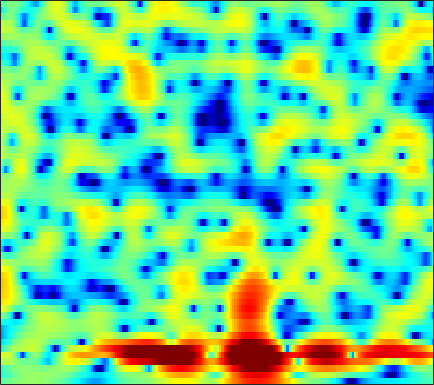

Values plotted in this chart, from the file beside it:
-1.4916, -1.2514, -0.95433, -0.68169, -0.4908, -0.25236, -0.037935, 0.11026, 0.28825, 0.44353, 0.57589, 0.65771, 0.75048, 0.81441, 0.84374, 0.86446, 0.8591, 0.83554, 0.779, 0.69025, 0.57355, 0.46436, 0.28859, 0.075815
-4.139, -3.547, -2.824, -2.174, -1.736, -1.217, -0.7714, -0.479, -0.1412, 0.1406, 0.3701, 0.5123, 0.6663, 0.7824, 0.8483, 0.9075, 0.9425, 0.9521, 0.9493, 0.925, 0.8822, 0.8403, 0.7632, 0.6644
-3.937, -3.033, -2.072, -1.318, -0.8678, -0.3961, -0.05236, 0.1411, 0.3285, 0.4523, 0.5081, 0.5171, 0.4935, 0.4311, 0.3605, 0.2384, 0.1091, 0.007287, -0.1203, -0.2149, -0.2465, -0.2361, -0.1506, 0.009303
1.796, 1.895, 1.93, 1.819, 1.663, 1.308, 0.8322, 0.4181, -0.133, -0.585, -0.855, -0.9138, -0.8386, -0.7203, -0.6839, -0.8159, -1.221, -1.735, -2.748, -4.198, -5.901, -7.035, -7.318, -5.755
3.209, 3.212, 3.147, 2.872, 2.474, 1.551, 0.004344, -1.648, -5.029, -10.65, -13.34, -8.515, -4.13, -1.613, -0.4794, 0.3106, 0.343, 0.00984, -0.8837, -2.291, -3.965, -5.076, -5.808, -5.373
-5.805, -3.586, -1.535, -0.1683, 0.5616, 1.154, 1.451, 1.566, 1.628, 1.7, 1.863, 2.052, 2.326, 2.563, 2.677, 2.663, 2.41, 2.038, 1.322, 0.2662, -1.075, -2.324, -4.519, -7.651
-6.629, -5.703, -4.428, -3.223, -2.401, -1.442, -0.6182, -0.09514, 0.4999, 0.9866, 1.383, 1.639, 1.915, 2.105, 2.168, 2.16, 2.057, 1.887, 1.563, 1.135, 0.6201, 0.1898, -0.4007, -0.9392
-9.497, -8.163, -6.628, -5.314, -4.44, -3.423, -2.519, -1.912, -1.207, -0.5833, -0.04325, 0.3117, 0.7148, 1.057, 1.261, 1.476, 1.612, 1.667, 1.688, 1.653, 1.557, 1.463, 1.322, 1.166
-8.568, -7.609, -6.531, -5.615, -5.038, -4.338, -3.701, -3.248, -2.65, -2.044, -1.445, -1, -0.4368, 0.09047, 0.4445, 0.8637, 1.222, 1.435, 1.662, 1.821, 1.917, 1.951, 1.948, 1.89
-4.272, -4.269, -4.401, -4.655, -4.915, -5.304, -5.585, -5.623, -5.33, -4.596, -3.594, -2.781, -1.724, -0.7686, -0.1347, 0.5912, 1.173, 1.53, 1.899, 2.158, 2.323, 2.387, 2.412, 2.361
0.4392, -0.09702, -1.096, -2.538, -4.015, -6.822, -11.48, -18.4, -20.2, -10.67, -6.332, -4.215, -2.169, -0.7035, 0.12, 0.97, 1.59, 1.927, 2.259, 2.466, 2.565, 2.582, 2.523, 2.374
4.346, 3.856, 3.026, 1.977, 1.069, -0.2235, -1.439, -2.12, -2.517, -2.318, -1.778, -1.319, -0.7608, -0.3438, -0.1093, 0.09239, 0.19, 0.2266, 0.2223, 0.167, 0.08424, -0.01392, -0.1825, -0.3842
6.022, 5.714, 5.183, 4.537, 3.992, 3.212, 2.41, 1.813, 1.032, 0.2701, -0.4984, -1.081, -1.909, -2.791, -3.48, -4.385, -5.156, -5.617, -6.022, -6.244, -6.46, -6.592, -6.807, -6.993
6.647, 6.44, 6.024, 5.461, 4.936, 4.123, 3.173, 2.385, 1.236, -0.05475, -1.519, -2.756, -4.677, -7.054, -9.237, -12.89, -17.14, -18.62, -16.82, -14.79, -13.91, -13.98, -15.21, -17.65
6.854, 6.701, 6.284, 5.641, 5.018, 4.008, 2.814, 1.805, 0.3483, -1.186, -2.801, -4.055, -5.813, -7.742, -9.347, -11.6, -13.55, -14.18, -13.79, -12.97, -12.54, -12.63, -13.28, -14.25
7.048, 6.848, 6.325, 5.502, 4.685, 3.321, 1.611, 0.0927, -2.223, -4.742, -6.958, -7.941, -8.214, -7.812, -7.446, -7.085, -6.823, -6.661, -6.469, -6.322, -6.245, -6.242, -6.268, -6.318
6.727, 6.443, 5.844, 4.977, 4.132, 2.701, 0.8637, -0.8789, -3.857, -7.937, -13.35, -14.9, -10.93, -7.66, -6.009, -4.492, -3.513, -3.009, -2.575, -2.334, -2.25, -2.304, -2.49, -2.79
5.125, 4.817, 4.301, 3.659, 3.087, 2.215, 1.229, 0.4327, -0.6603, -1.651, -2.359, -2.602, -2.557, -2.187, -1.808, -1.303, -0.8851, -0.6474, -0.4598, -0.4322, -0.593, -0.8143, -1.279, -1.956
2.605, 2.272, 1.84, 1.443, 1.185, 0.8861, 0.63, 0.4753, 0.3185, 0.2117, 0.1869, 0.2135, 0.3227, 0.499, 0.6464, 0.8337, 0.9883, 1.051, 1.05, 0.9188, 0.6373, 0.3243, -0.2586, -1.063
-1.204, -1.86, -2.556, -2.865, -2.77, -2.323, -1.701, -1.21, -0.6042, -0.07518, 0.3884, 0.6938, 1.071, 1.407, 1.638, 1.913, 2.123, 2.23, 2.28, 2.218, 2.025, 1.766, 1.28, 0.6314
-6.085, -8.424, -13.18, -16.25, -12.39, -7.895, -5.065, -3.613, -2.268, -1.335, -0.6551, -0.2266, 0.312, 0.8514, 1.264, 1.801, 2.288, 2.602, 2.921, 3.093, 3.104, 2.998, 2.699, 2.224
-4.106, -4.956, -6.16, -6.6, -6.039, -4.793, -3.66, -3.084, -2.721, -2.754, -3.011, -3.149, -2.974, -2.203, -1.335, -0.04268, 1.171, 1.949, 2.77, 3.321, 3.625, 3.701, 3.606, 3.27
1.018, 0.9656, 0.7543, 0.5049, 0.2802, -0.08112, -0.616, -1.237, -2.473, -4.48, -7.827, -12.18, -24.32, -11.84, -7.104, -3.367, -0.9407, 0.3484, 1.597, 2.443, 2.946, 3.133, 3.155, 2.946
4.135, 3.926, 3.542, 3.031, 2.555, 1.811, 0.9042, 0.1077, -1.135, -2.555, -4.052, -5.003, -5.637, -5.204, -4.405, -3.144, -1.994, -1.265, -0.5054, 0.05108, 0.4197, 0.5719, 0.6069, 0.4577
5.886, 5.517, 4.923, 4.179, 3.549, 2.591, 1.562, 0.7568, -0.2979, -1.238, -2, -2.435, -2.826, -2.996, -3.035, -3.035, -3.071, -3.129, -3.223, -3.279, -3.171, -3.006, -2.744, -2.599
7.099, 6.673, 5.922, 4.959, 4.079, 2.692, 1.094, -0.1796, -1.832, -3.085, -3.692, -3.751, -3.557, -3.4, -3.453, -3.862, -4.751, -5.841, -7.832, -9.978, -10.34, -8.899, -6.55, -4.761
6.881, 6.563, 5.878, 4.853, 3.805, 1.98, -0.5614, -3.158, -8.351, -18.66, -14.05, -9.072, -5.725, -4.089, -3.539, -3.527, -4.272, -5.362, -7.6, -10.36, -10.89, -8.851, -5.824, -3.583
4.199, 4.207, 3.937, 3.326, 2.651, 1.44, -0.1045, -1.443, -3.253, -4.564, -4.802, -4.367, -3.523, -2.807, -2.45, -2.247, -2.319, -2.483, -2.745, -2.892, -2.781, -2.479, -1.884, -1.184
1.582, 1.902, 2.061, 1.969, 1.763, 1.329, 0.7814, 0.3365, -0.2177, -0.68, -0.9808, -1.105, -1.175, -1.18, -1.186, -1.209, -1.248, -1.287, -1.317, -1.295, -1.194, -1.066, -0.835, -0.5707
0.6755, 1.014, 1.303, 1.446, 1.464, 1.407, 1.27, 1.127, 0.9057, 0.6597, 0.4062, 0.2104, -0.05487, -0.3151, -0.514, -0.7596, -0.9744, -1.105, -1.227, -1.27, -1.223, -1.148, -0.9917, -0.8208
0.9404, 1.049, 1.186, 1.327, 1.44, 1.589, 1.698, 1.738, 1.698, 1.559, 1.298, 1.027, 0.5733, 0.02082, -0.4234, -1.033, -1.603, -1.956, -2.282, -2.412, -2.357, -2.205, -1.91, -1.538
0.9635, 0.4905, 0.1651, 0.3326, 0.7452, 1.443, 2.107, 2.491, 2.791, 2.811, 2.543, 2.152, 1.372, 0.3005, -0.6787, -2.175, -3.743, -4.791, -5.706, -5.876, -5.424, -4.824, -3.876, -2.849
-1.128, -4.531, -9.68, -6.361, -2.768, 0.4165, 2.413, 3.37, 4.124, 4.351, 4.114, 3.629, 2.546, 0.911, -0.7664, -3.787, -8.227, -13.27, -22.02, -15.87, -11.87, -10.17, -8.228, -6.056
0.9465, -0.6828, -2.107, -1.703, -0.5743, 1.06, 2.373, 3.082, 3.655, 3.845, 3.63, 3.197, 2.244, 0.8081, -0.6026, -2.966, -5.798, -8.049, -10.57, -12.33, -14.62, -18.39, -37.36, -14.48
2.774, 2.138, 1.482, 1.153, 1.102, 1.259, 1.555, 1.802, 2.068, 2.193, 2.111, 1.888, 1.355, 0.5486, -0.2293, -1.452, -2.823, -3.899, -5.308, -6.609, -7.771, -8.33, -8.288, -7.134
2.702, 1.956, 0.9633, 0.06591, -0.4256, -0.7168, -0.5385, -0.1737, 0.4473, 0.9994, 1.378, 1.509, 1.458, 1.171, 0.8151, 0.187, -0.5675, -1.175, -1.984, -2.7, -3.218, -3.437, -3.444, -3.1
2.518, 1.323, -0.7997, -3.744, -6.469, -8.77, -6.283, -3.751, -1.156, 0.6089, 1.737, 2.25, 2.579, 2.563, 2.369, 1.901, 1.255, 0.6941, -0.1213, -0.9398, -1.646, -2.061, -2.375, -2.373
2.859, 1.958, 0.2782, -1.992, -3.878, -5.202, -3.683, -1.821, 0.3404, 1.884, 2.868, 3.296, 3.516, 3.374, 3.054, 2.378, 1.434, 0.5631, -0.7872, -2.35, -4.069, -5.33, -6.649, -7.002
2.344, 2.338, 2.156, 1.88, 1.713, 1.666, 1.882, 2.171, 2.617, 2.989, 3.177, 3.164, 2.909, 2.373, 1.774, 0.7093, -0.6734, -1.941, -3.945, -6.401, -9.574, -12.83, -20.45, -28.25
1.612, 2.18, 2.687, 2.995, 3.14, 3.271, 3.356, 3.386, 3.366, 3.252, 2.996, 2.684, 2.068, 1.205, 0.3614, -1.045, -2.797, -4.327, -6.658, -9.126, -11.5, -12.94, -14.01, -13.77
1.973, 2.569, 3.122, 3.444, 3.579, 3.645, 3.605, 3.527, 3.352, 3.087, 2.705, 2.318, 1.632, 0.6978, -0.2011, -1.728, -3.703, -5.556, -8.731, -13.03, -19.13, -22.38, -17.9, -13.93
3.15, 3.39, 3.532, 3.496, 3.375, 3.127, 2.838, 2.628, 2.386, 2.176, 1.959, 1.753, 1.365, 0.772, 0.1612, -0.9207, -2.349, -3.689, -5.859, -8.378, -10.71, -11.58, -10.96, -9.433
4.239, 4.061, 3.607, 2.91, 2.231, 1.186, 0.1597, -0.4365, -0.7549, -0.5115, 0.03297, 0.4523, 0.8632, 1.034, 0.9861, 0.6959, 0.1691, -0.3507, -1.129, -1.947, -2.634, -2.997, -3.276, -3.361
4.501, 4.04, 3.116, 1.732, 0.2953, -2.372, -6.492, -11.07, -12.87, -7.118, -3.44, -1.661, -0.08631, 0.8812, 1.315, 1.609, 1.658, 1.587, 1.404, 1.157, 0.8873, 0.6809, 0.3878, 0.03811
3.501, 3.083, 2.275, 1.12, 0.0008511, -1.857, -3.955, -5.308, -5.76, -4.521, -2.813, -1.696, -0.5459, 0.2147, 0.5877, 0.8793, 1.02, 1.067, 1.081, 1.107, 1.113, 1.096, 1.031, 0.8536
2.205, 2.058, 1.709, 1.215, 0.7769, 0.1438, -0.4268, -0.7351, -0.9335, -0.8678, -0.6667, -0.5088, -0.3824, -0.4117, -0.5439, -0.8356, -1.154, -1.322, -1.321, -1.031, -0.5328, -0.123, 0.3545, 0.6826
1.022, 1.152, 1.171, 1.06, 0.9238, 0.7375, 0.5685, 0.4971, 0.4712, 0.4791, 0.4489, 0.3448, -0.005702, -0.6801, -1.49, -3.068, -5.288, -7.108, -7.953, -5.94, -3.309, -1.689, -0.09973, 0.9457
-0.767, -0.4859, -0.3769, -0.5409, -0.7734, -1.063, -1.144, -1.005, -0.559, -0.005181, 0.4759, 0.681, 0.6462, 0.1356, -0.6374, -2.332, -5.009, -7.603, -9.144, -5.972, -2.577, -0.7108, 1.021, 2.099
-3.682, -3.336, -3.46, -4.305, -5.528, -7.906, -9.895, -9.075, -5.899, -3.045, -1.039, -0.004943, 0.865, 1.247, 1.287, 1.076, 0.7424, 0.5583, 0.6008, 0.9902, 1.631, 2.125, 2.655, 2.954
-5.955, -5.271, -5.088, -5.74, -6.816, -9.098, -11.09, -10.18, -6.758, -3.723, -1.488, -0.2614, 0.9075, 1.686, 2.066, 2.384, 2.561, 2.634, 2.712, 2.797, 2.857, 2.864, 2.796, 2.562
-5.165, -4.375, -3.731, -3.476, -3.429, -3.414, -3.212, -2.845, -2.072, -1.113, -0.1677, 0.4733, 1.196, 1.739, 2.024, 2.278, 2.397, 2.416, 2.353, 2.234, 2.056, 1.896, 1.636, 1.297
-2.199, -1.752, -1.278, -0.939, -0.7593, -0.5488, -0.3465, -0.1662, 0.1043, 0.4189, 0.7458, 0.9816, 1.263, 1.47, 1.567, 1.585, 1.469, 1.301, 0.9664, 0.5161, 0.039, -0.2904, -0.6318, -0.7874
0.7229, 0.898, 1.072, 1.18, 1.205, 1.172, 1.075, 0.976, 0.8418, 0.7243, 0.6771, 0.6861, 0.7328, 0.7944, 0.815, 0.7287, 0.4512, 0.06714, -0.7115, -1.859, -3.334, -4.515, -5.578, -5.281
2.472, 2.52, 2.515, 2.392, 2.213, 1.813, 1.238, 0.6889, -0.13, -0.9358, -1.514, -1.668, -1.478, -1.009, -0.6517, -0.3086, -0.2766, -0.5402, -1.367, -2.9, -5.577, -8.924, -17.88, -13.44
1.718, 1.856, 1.966, 1.878, 1.633, 1.005, -0.06053, -1.222, -3.415, -6.567, -10.52, -11.54, -8.378, -5.157, -3.445, -1.897, -0.9951, -0.6482, -0.5909, -0.8982, -1.457, -1.889, -2.13, -1.643
-2.278, -1.397, -0.4723, 0.04262, 0.1138, -0.2036, -1.058, -2.063, -3.998, -6.583, -9.274, -9.929, -8.208, -5.844, -4.36, -2.85, -1.727, -1.067, -0.3635, 0.1705, 0.623, 0.9379, 1.386, 1.863
-6.569, -4.137, -2.136, -1.002, -0.5616, -0.4201, -0.6827, -1.096, -1.851, -2.704, -3.476, -3.894, -4.149, -4.154, -4.027, -3.669, -3.072, -2.474, -1.492, -0.4216, 0.6065, 1.309, 2.116, 2.761
-2.682, -1.911, -1.032, -0.4322, -0.1581, -0.03066, -0.1215, -0.3331, -0.7556, -1.355, -2.095, -2.772, -3.887, -5.296, -6.57, -8.254, -8.74, -7.595, -5.071, -2.584, -0.5546, 0.6727, 1.942, 2.85
